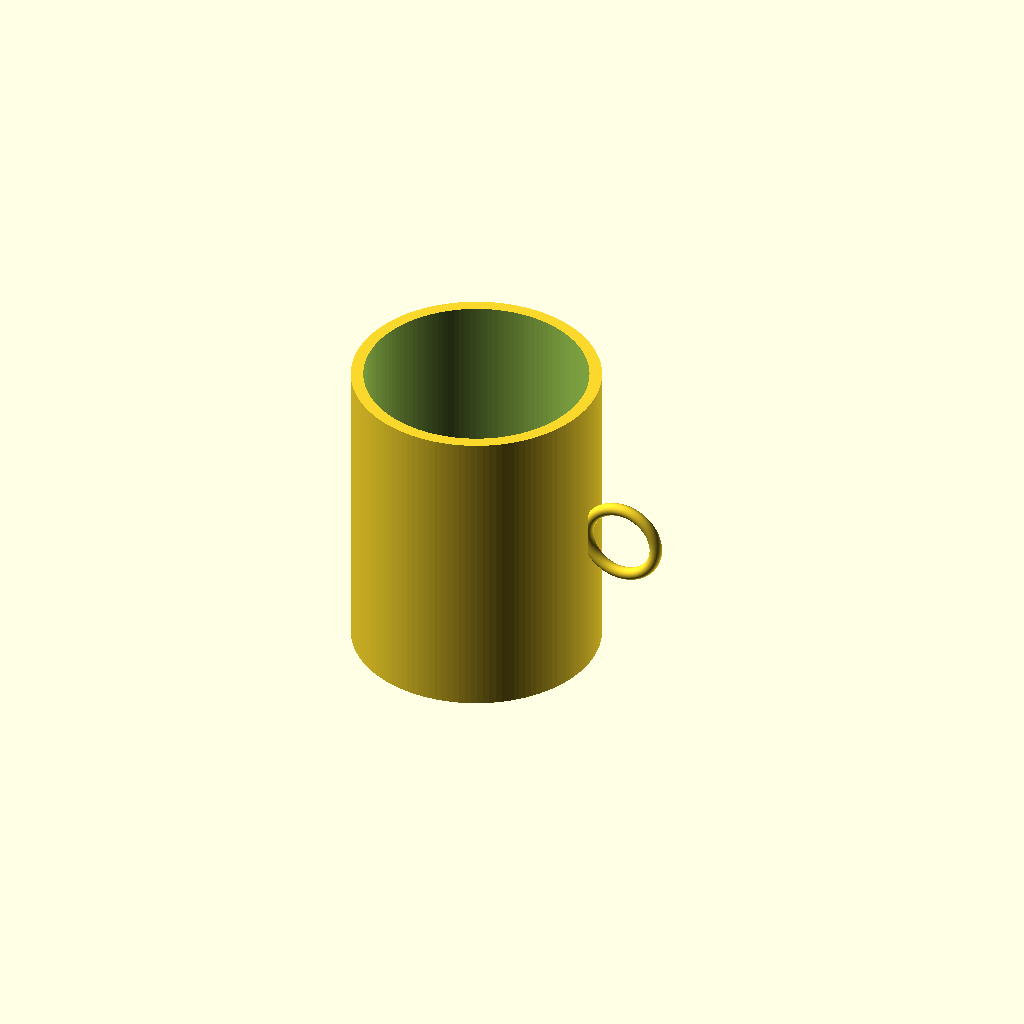
Cell 1: rendered with the file's own defaults.
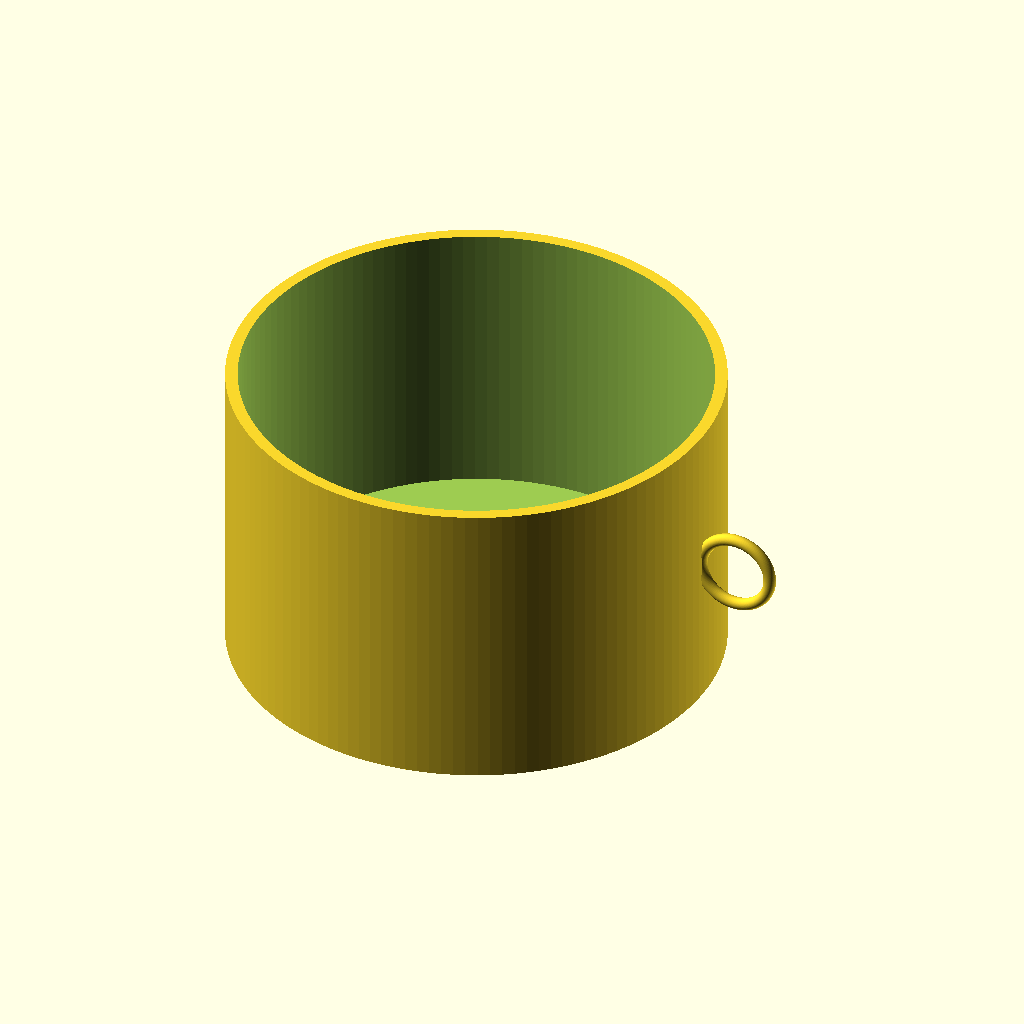
Cell 2: the same model with outer_diameter = 160.
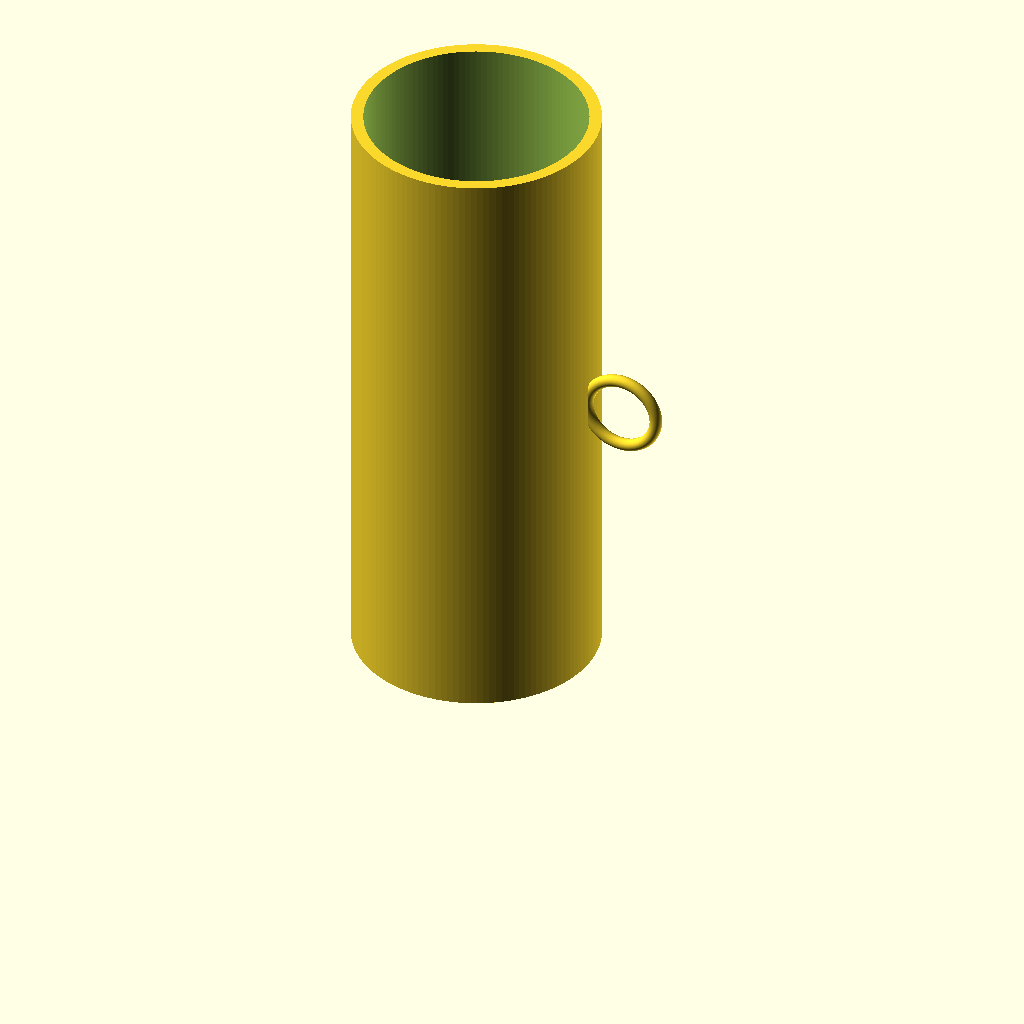
Cell 3: the same model with height = 200.
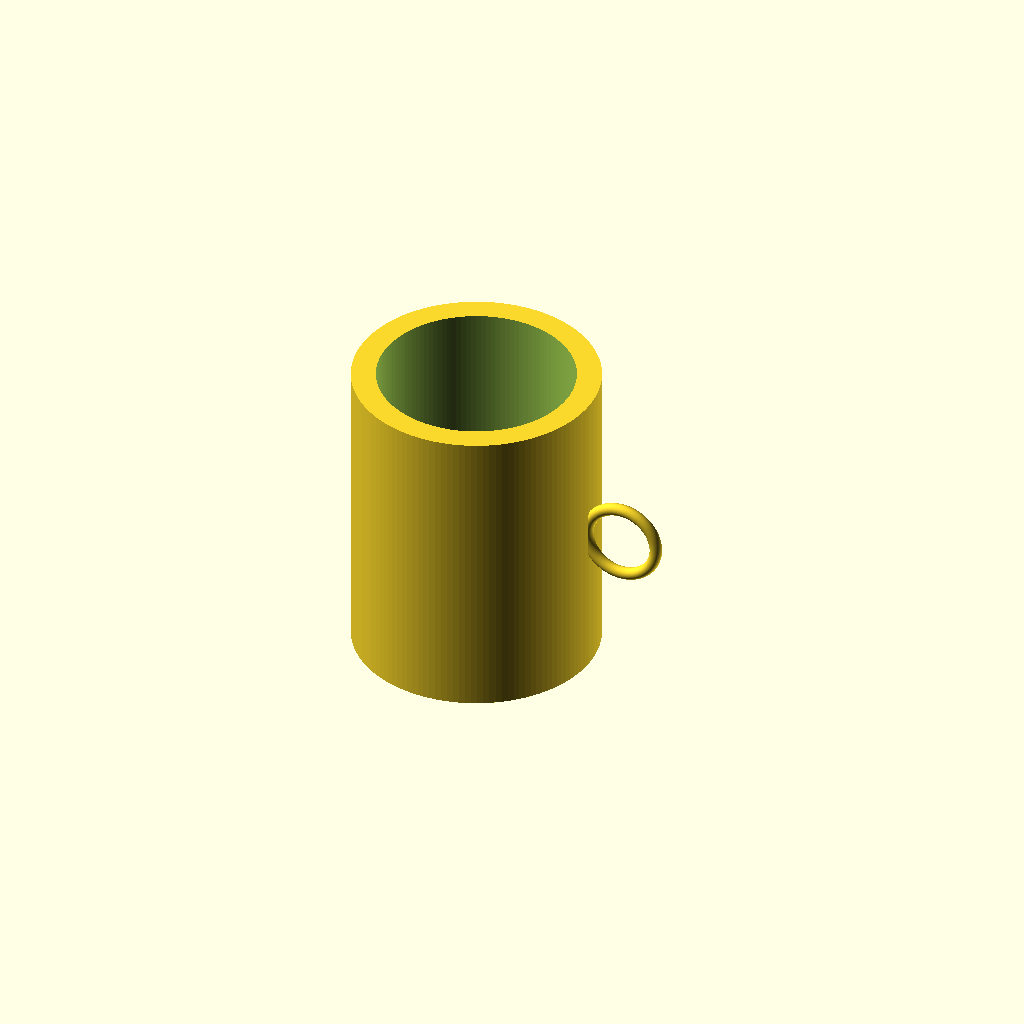
Cell 4: wall_thickness = 8 (everything else at default).
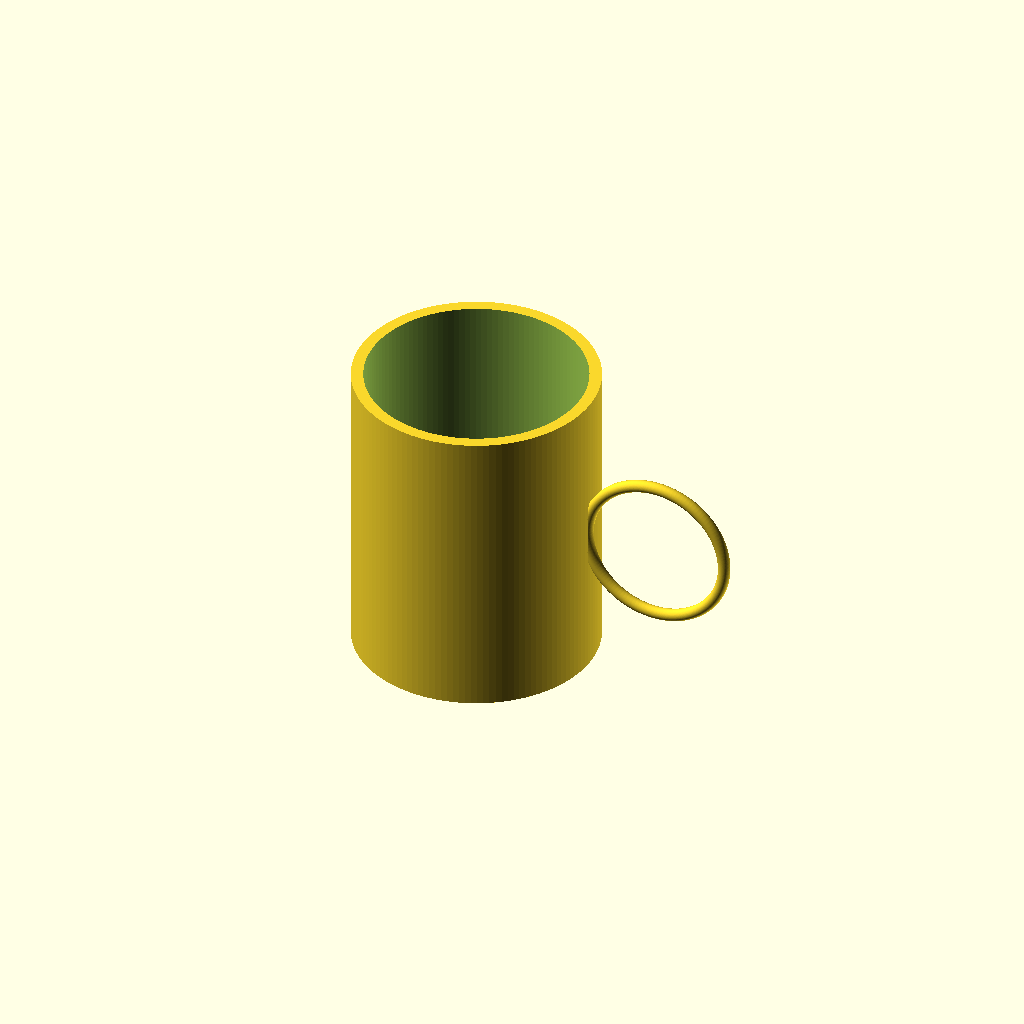
Cell 5: the same model with handle_radius = 24.
One fixed orthographic camera (rotation 55°, 0°, 25°; colour scheme Cornfield) for every cell.
Source of the model, results/tier-1-mug/bare_gpt-6-luna-c34a0ee5ef8a-2026-10-06T19-30-00-011Z/final.scad:
$fn = 128;

outer_diameter = 80;
height = 100;
wall_thickness = 4;
bottom_thickness = 6;

handle_radius = 12;
handle_tube_radius = 2;
handle_center_x = outer_diameter / 2 + handle_radius - 1;
handle_center_z = height / 2;

union() {
    difference() {
        cylinder(d = outer_diameter, h = height);

        translate([0, 0, bottom_thickness])
            cylinder(
                d = outer_diameter - 2 * wall_thickness,
                h = height - bottom_thickness + 0.1
            );
    }

    translate([handle_center_x, 0, handle_center_z])
        rotate([90, 0, 0])
            rotate_extrude()
                translate([handle_radius, 0, 0])
                    circle(r = handle_tube_radius);
}
Parameter table extracted from the source (name, type, default, range or options):
outer_diameter: number, default 80
height: number, default 100
wall_thickness: number, default 4
bottom_thickness: number, default 6
handle_radius: number, default 12
handle_tube_radius: number, default 2
